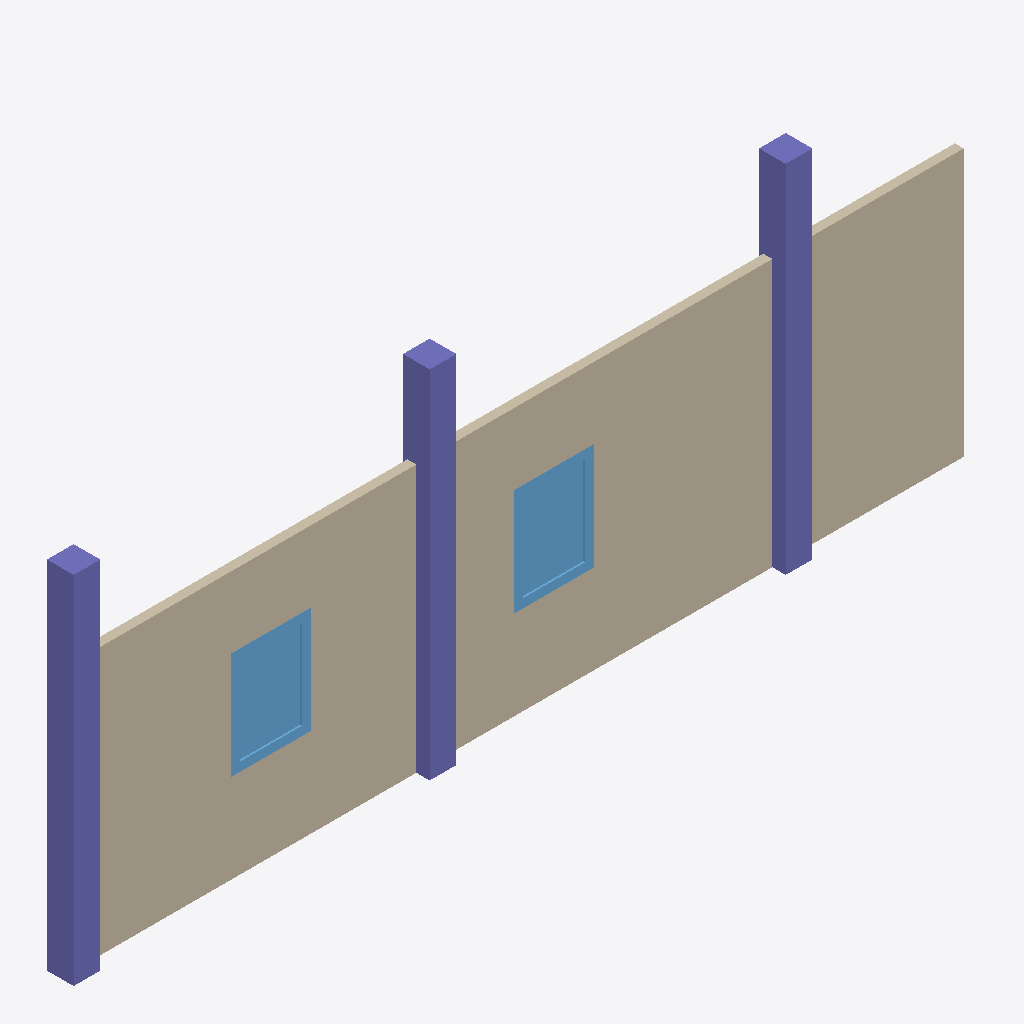
Isometric view of an IFC building model (IFC-SPF (STEP), schema IFC4, length unit metre), seen from the south-west, elements coloured by IFC class: 3 columns (violet), 2 windows (light blue), 1 wall (beige).
Extent 10.2 m × 0.3 m × 4.0 m (x, y, z). Storeys (1): My Storey at 0.00 m. Elements (6): 3 IfcColumn, 2 IfcWindow, 1 IfcWall.

HEADER;
FILE_DESCRIPTION(('ViewDefinition[DesignTransferView]','Re-exported by ifc-lite, 48 modifications','Re-exported by ifc-lite, 48 modifications'),'2;1');
FILE_NAME('export.ifc','2026-10-19T03:25:15',(''),(''),'ifc-lite','Bonsai 0.8.0','Nobody');
FILE_SCHEMA(('IFC4'));
ENDSEC;
DATA;
#1=IFCPROJECT('0KhR8hr7H8eewFRKm6V1bJ',$,'My Project',$,$,$,$,(#14,#26),#9);
#30=IFCSITE('3WWqaXu9L0y8XqF6lHx6cU',$,'My Site',$,$,#53,$,$,$,$,$,$,$,$);
#36=IFCBUILDING('3eJSUU$fr7WPzBLDr3NCgH',$,'My Building',$,$,#59,$,$,$,$,$,$);
#42=IFCBUILDINGSTOREY('14hpMBCM10Oug9g6WpN$Er',$,'My Storey',$,$,#65,$,$,$,$);
#1222=IFCWALL('2JUHrTM_j3UxZiBnyBfByx',$,'Wall',$,$,#1235,#1230,$,$);
#10055=IFCCOLUMN('28j6pVH61LYg$ooMr4isiq',$,'Column',$,$,#10045,#10054,$,.COLUMN.);
#10087=IFCCOLUMN('30nvIOp7fQL9SORNW7TOQB',$,'Column',$,$,#10077,#10086,$,.COLUMN.);
#10071=IFCCOLUMN('1Z4OrcpSHTIAUqzxuUJzwj',$,'Column',$,$,#10061,#10070,$,.COLUMN.);
#1262=IFCWINDOW('0iBLIV_VvE8eMGLY$QWQQG',$,'Window',$,$,#1349,#1291,$,$,$,$,$,$);
#1407=IFCWINDOW('1P9GJSHff4rfheo06raMUR',$,'Window',$,$,#1478,#1435,$,$,$,$,$,$);
ENDSEC;
